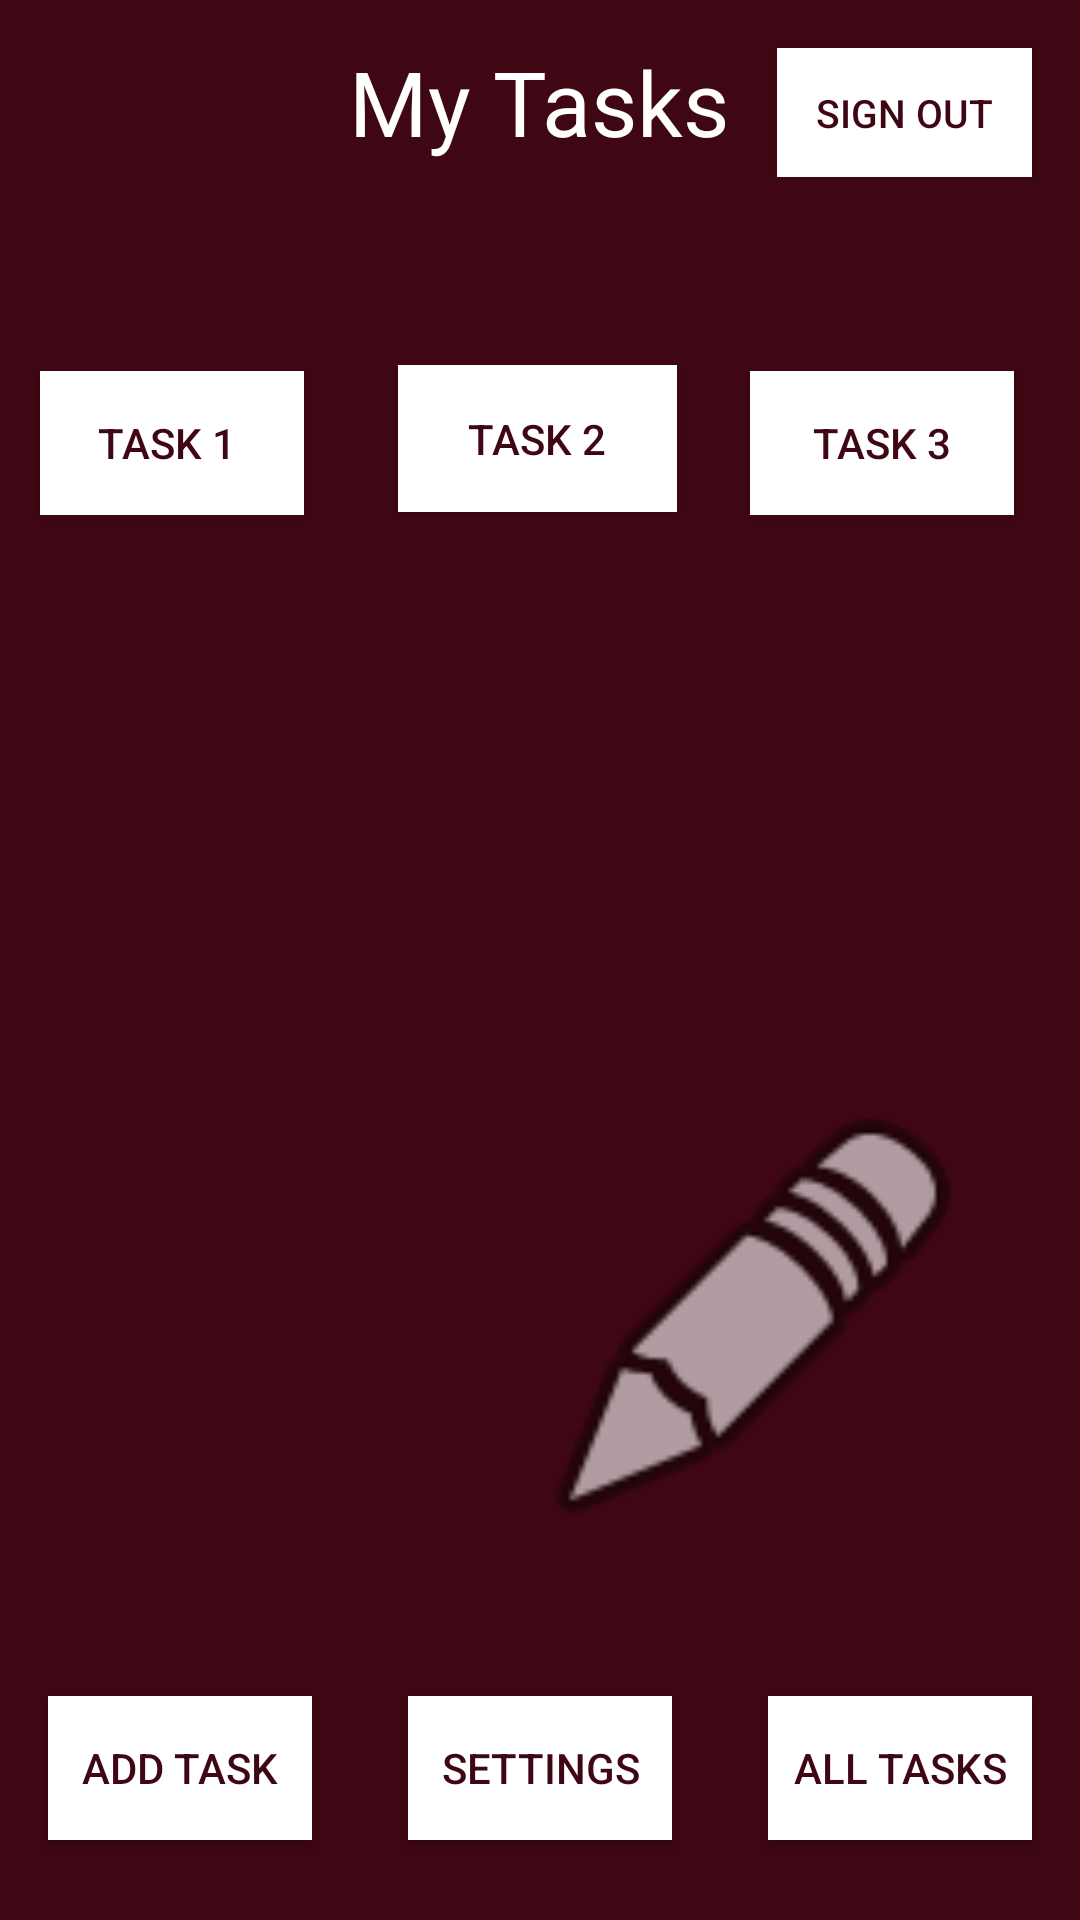

The Android layout XML behind this screen, and the referenced resources:
<!-- AndroidManifest.xml: application theme Theme.TaskMaster -->
<!-- res/layout/activity_main.xml -->
<?xml version="1.0" encoding="utf-8"?>
<androidx.constraintlayout.widget.ConstraintLayout xmlns:android="http://schemas.android.com/apk/res/android"
    xmlns:app="http://schemas.android.com/apk/res-auto"
    xmlns:tools="http://schemas.android.com/tools"
    android:layout_width="match_parent"
    android:layout_height="match_parent"
    android:background="@color/brown"
    tools:context=".MainActivity">

    <Button
        android:id="@+id/all_tasks"
        android:layout_width="88dp"
        android:layout_height="48dp"
        android:layout_marginEnd="16dp"
        android:background="@color/white"
        android:text="@string/all_tasks_Btn"
        android:textColor="@color/brown"
        app:layout_constraintBottom_toBottomOf="parent"
        app:layout_constraintEnd_toEndOf="parent"
        app:layout_constraintTop_toTopOf="parent"
        app:layout_constraintVertical_bias="0.955" />

    <TextView
        android:id="@+id/textView"
        android:textAlignment="center"
        android:layout_width="136dp"
        android:layout_height="46dp"
        android:contentDescription="@string/image"
        android:text="@string/My_Tasks"
        android:textColor="@color/white"
        android:textSize="30sp"
        app:layout_constraintBottom_toBottomOf="parent"
        app:layout_constraintHorizontal_bias="0.498"
        app:layout_constraintLeft_toLeftOf="parent"
        app:layout_constraintRight_toRightOf="parent"
        app:layout_constraintTop_toTopOf="parent"
        app:layout_constraintVertical_bias="0.023" />

    <ImageView
        android:id="@+id/imageView4"
        android:layout_width="156dp"
        android:layout_height="177dp"
        android:contentDescription="@string/image"
        app:layout_constraintBottom_toBottomOf="parent"
        app:layout_constraintEnd_toEndOf="parent"
        app:layout_constraintHorizontal_bias="0.852"
        app:layout_constraintStart_toStartOf="parent"
        app:layout_constraintTop_toTopOf="parent"
        app:layout_constraintVertical_bias="0.759"
        app:srcCompat="@android:drawable/ic_menu_edit" />

    <Button
        android:id="@+id/add_task"
        android:layout_width="88dp"
        android:layout_height="48dp"
        android:layout_marginStart="16dp"
        android:background="@color/white"
        android:text="@string/add_Task_Btn"
        android:textColor="@color/brown"
        app:layout_constraintBottom_toBottomOf="parent"
        app:layout_constraintStart_toStartOf="parent"
        app:layout_constraintTop_toTopOf="parent"
        app:layout_constraintVertical_bias="0.955" />

    <Button
        android:id="@+id/task1_btn"
        android:layout_width="wrap_content"
        android:layout_height="wrap_content"
        android:text="TASK 1 "
        android:textColor="@color/brown"
        android:background="@color/white"
        app:layout_constraintBottom_toBottomOf="parent"
        app:layout_constraintEnd_toEndOf="parent"
        app:layout_constraintHorizontal_bias="0.049"
        app:layout_constraintStart_toStartOf="parent"
        app:layout_constraintTop_toTopOf="parent"
        app:layout_constraintVertical_bias="0.209" />

    <Button
        android:id="@+id/task2_btn"
        android:layout_width="93dp"
        android:layout_height="49dp"
        android:layout_marginStart="16dp"
        android:layout_marginEnd="18dp"
        android:text="TASK 2"
        android:textColor="@color/brown"
        android:background="@color/white"
        app:layout_constraintBottom_toBottomOf="parent"
        app:layout_constraintEnd_toEndOf="parent"
        app:layout_constraintStart_toStartOf="parent"
        app:layout_constraintTop_toBottomOf="@+id/textView"
        app:layout_constraintVertical_bias="0.117" />

    <Button
        android:id="@+id/task3_btn"
        android:layout_width="wrap_content"
        android:layout_height="wrap_content"
        android:text="TASK 3"
        android:textColor="@color/brown"
        android:background="@color/white"
        app:layout_constraintBottom_toBottomOf="parent"
        app:layout_constraintEnd_toEndOf="parent"
        app:layout_constraintHorizontal_bias="0.919"
        app:layout_constraintStart_toStartOf="parent"
        app:layout_constraintTop_toTopOf="parent"
        app:layout_constraintVertical_bias="0.209" />

    <Button
        android:id="@+id/settings_btn"
        android:layout_width="88dp"
        android:layout_height="48dp"
        android:background="@color/white"
        android:text="Settings"
        android:textColor="@color/brown"
        app:layout_constraintBottom_toBottomOf="parent"
        app:layout_constraintEnd_toEndOf="parent"
        app:layout_constraintStart_toStartOf="parent"
        app:layout_constraintTop_toTopOf="parent"
        app:layout_constraintVertical_bias="0.955" />

    <TextView
        android:id="@+id/userTasks"
        android:textColor="@color/white"
        android:layout_width="175dp"
        android:layout_height="54dp"
        android:textAlignment="center"
        android:textSize="16sp"
        app:layout_constraintBottom_toTopOf="@+id/task2_btn"
        app:layout_constraintEnd_toEndOf="parent"
        app:layout_constraintHorizontal_bias="0.516"
        app:layout_constraintStart_toStartOf="parent"
        app:layout_constraintTop_toBottomOf="@+id/textView"
        app:layout_constraintVertical_bias="0.388" />

    <androidx.recyclerview.widget.RecyclerView
        android:id="@+id/recycler_view"
        style="@style/Base.CardView"
        android:layout_width="408dp"
        android:layout_height="309dp"
        android:layout_marginEnd="16dp"
        app:layout_constraintBottom_toBottomOf="parent"
        app:layout_constraintEnd_toEndOf="parent"
        app:layout_constraintHorizontal_bias="0.0"
        app:layout_constraintStart_toStartOf="parent"
        app:layout_constraintTop_toTopOf="parent"
        app:layout_constraintVertical_bias="0.706"
        tools:ignore="SpeakableTextPresentCheck" />

    <TextView
        android:id="@+id/team_tasks_field"
        android:layout_width="317dp"
        android:layout_height="39dp"
        android:layout_marginTop="20dp"
        android:textColor="@color/white"
        android:textSize="18sp"
        app:layout_constraintEnd_toEndOf="parent"
        app:layout_constraintHorizontal_bias="0.606"
        app:layout_constraintStart_toStartOf="parent"
        app:layout_constraintTop_toBottomOf="@+id/task2_btn" />

    <Button
        android:id="@+id/sign_out_btn"
        android:layout_width="85dp"
        android:layout_height="43dp"
        android:layout_marginTop="16dp"
        android:layout_marginEnd="16dp"
        android:background="@color/white"
        android:text="Sign Out"
        android:textColor="@color/brown"
        android:textSize="13dp"
        app:layout_constraintEnd_toEndOf="parent"
        app:layout_constraintTop_toTopOf="parent" />

</androidx.constraintlayout.widget.ConstraintLayout>
<!-- resources referenced by this layout -->
<resources>
  <color name="brown">#3F0713</color>
  <color name="white">#FFFFFFFF</color>
  <string name="My_Tasks">My Tasks</string>
  <string name="add_Task_Btn"> ADD TASK</string>
  <string name="all_tasks_Btn">ALL TASKS</string>
  <string name="image">image</string>
  <style name="Theme.TaskMaster" parent="Theme.AppCompat.Light.DarkActionBar">
          
          <item name="colorPrimary">@color/brown</item>
          <item name="colorPrimaryDark">@color/black</item>
          <item name="colorAccent">@color/paige</item>
          
      </style>
  <color name="black">#FF000000</color>
  <color name="paige">#F3EFCC</color>
</resources>
